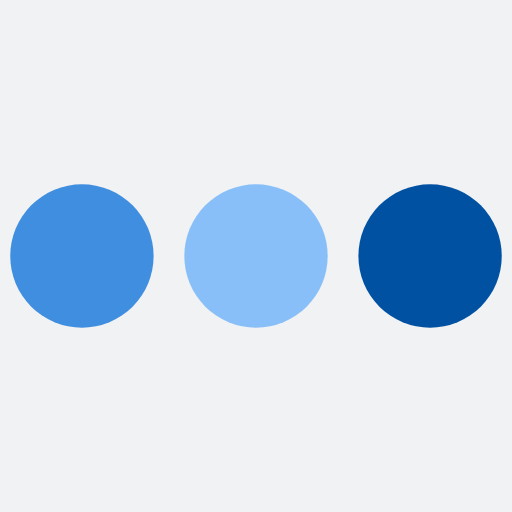
t = 0.00 s
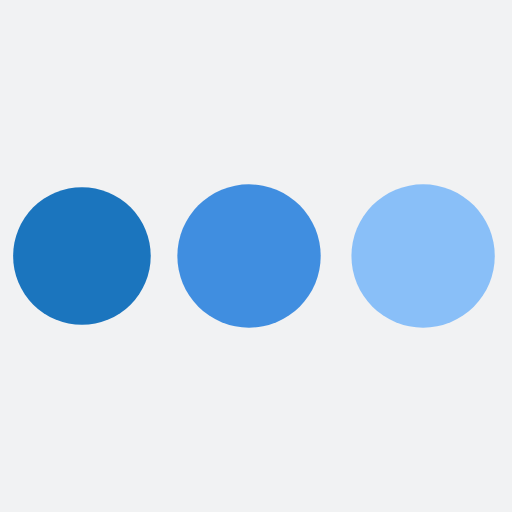
t = 0.59 s
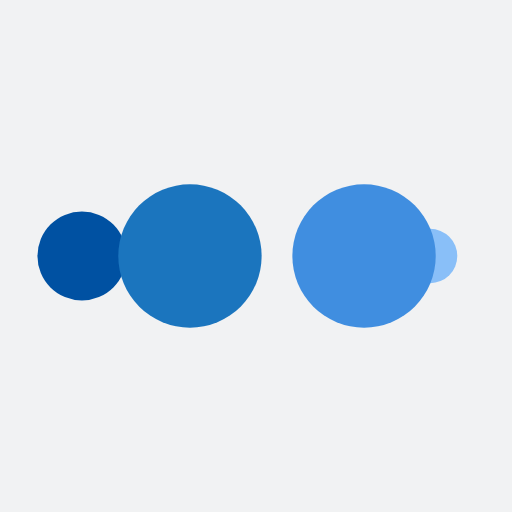
t = 0.98 s
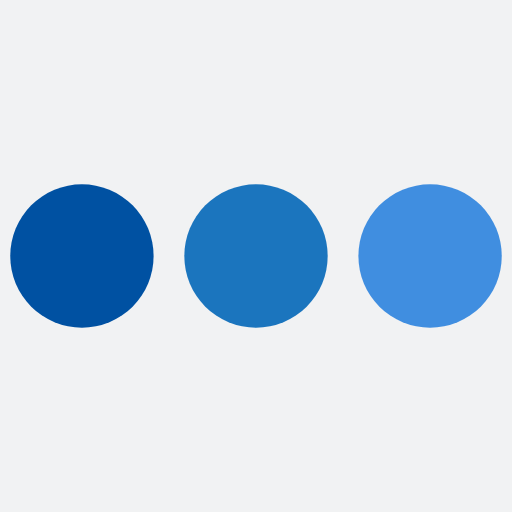
t = 1.56 s
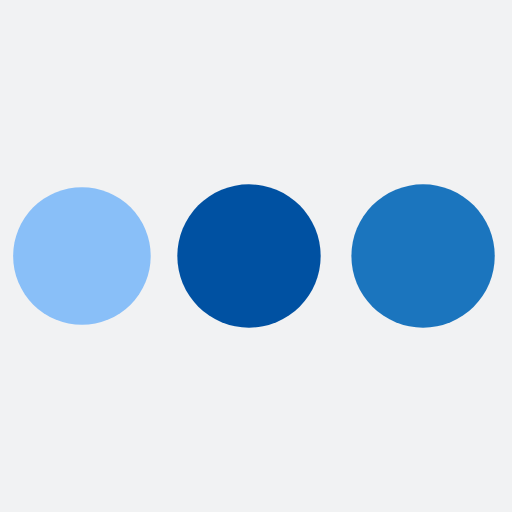
t = 2.15 s
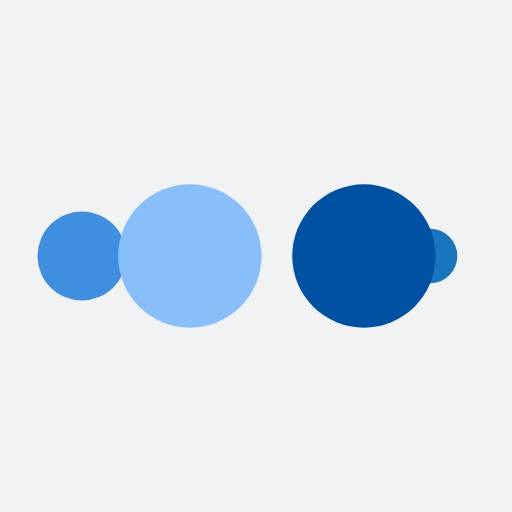
t = 2.54 s

The animated SVG that drew these frames (rendered in a browser with its animation timeline set to each time). Animation: 10 SMIL elements (animate=10); one cycle of 3.12 s, repeats indefinitely.

<?xml version="1.0" encoding="utf-8"?>
<svg xmlns="http://www.w3.org/2000/svg" xmlns:xlink="http://www.w3.org/1999/xlink" style="margin: auto; background: rgb(241, 242, 243); display: block; shape-rendering: auto;" width="211px" height="211px" viewBox="0 0 100 100" preserveAspectRatio="xMidYMid">
<circle cx="84" cy="50" r="10" fill="#0051a2">
    <animate attributeName="r" repeatCount="indefinite" dur="0.78125s" calcMode="spline" keyTimes="0;1" values="14;0" keySplines="0 0.5 0.5 1" begin="0s"></animate>
    <animate attributeName="fill" repeatCount="indefinite" dur="3.125s" calcMode="discrete" keyTimes="0;0.25;0.5;0.75;1" values="#0051a2;#89bff8;#408ee0;#1b75be;#0051a2" begin="0s"></animate>
</circle><circle cx="16" cy="50" r="10" fill="#0051a2">
  <animate attributeName="r" repeatCount="indefinite" dur="3.125s" calcMode="spline" keyTimes="0;0.25;0.5;0.75;1" values="0;0;14;14;14" keySplines="0 0.5 0.5 1;0 0.5 0.5 1;0 0.5 0.5 1;0 0.5 0.5 1" begin="0s"></animate>
  <animate attributeName="cx" repeatCount="indefinite" dur="3.125s" calcMode="spline" keyTimes="0;0.25;0.5;0.75;1" values="16;16;16;50;84" keySplines="0 0.5 0.5 1;0 0.5 0.5 1;0 0.5 0.5 1;0 0.5 0.5 1" begin="0s"></animate>
</circle><circle cx="50" cy="50" r="10" fill="#1b75be">
  <animate attributeName="r" repeatCount="indefinite" dur="3.125s" calcMode="spline" keyTimes="0;0.25;0.5;0.75;1" values="0;0;14;14;14" keySplines="0 0.5 0.5 1;0 0.5 0.5 1;0 0.5 0.5 1;0 0.5 0.5 1" begin="-0.78125s"></animate>
  <animate attributeName="cx" repeatCount="indefinite" dur="3.125s" calcMode="spline" keyTimes="0;0.25;0.5;0.75;1" values="16;16;16;50;84" keySplines="0 0.5 0.5 1;0 0.5 0.5 1;0 0.5 0.5 1;0 0.5 0.5 1" begin="-0.78125s"></animate>
</circle><circle cx="84" cy="50" r="10" fill="#408ee0">
  <animate attributeName="r" repeatCount="indefinite" dur="3.125s" calcMode="spline" keyTimes="0;0.25;0.5;0.75;1" values="0;0;14;14;14" keySplines="0 0.5 0.5 1;0 0.5 0.5 1;0 0.5 0.5 1;0 0.5 0.5 1" begin="-1.5625s"></animate>
  <animate attributeName="cx" repeatCount="indefinite" dur="3.125s" calcMode="spline" keyTimes="0;0.25;0.5;0.75;1" values="16;16;16;50;84" keySplines="0 0.5 0.5 1;0 0.5 0.5 1;0 0.5 0.5 1;0 0.5 0.5 1" begin="-1.5625s"></animate>
</circle><circle cx="16" cy="50" r="10" fill="#89bff8">
  <animate attributeName="r" repeatCount="indefinite" dur="3.125s" calcMode="spline" keyTimes="0;0.25;0.5;0.75;1" values="0;0;14;14;14" keySplines="0 0.5 0.5 1;0 0.5 0.5 1;0 0.5 0.5 1;0 0.5 0.5 1" begin="-2.34375s"></animate>
  <animate attributeName="cx" repeatCount="indefinite" dur="3.125s" calcMode="spline" keyTimes="0;0.25;0.5;0.75;1" values="16;16;16;50;84" keySplines="0 0.5 0.5 1;0 0.5 0.5 1;0 0.5 0.5 1;0 0.5 0.5 1" begin="-2.34375s"></animate>
</circle>
<!-- [ldio] generated by https://loading.io/ --></svg>